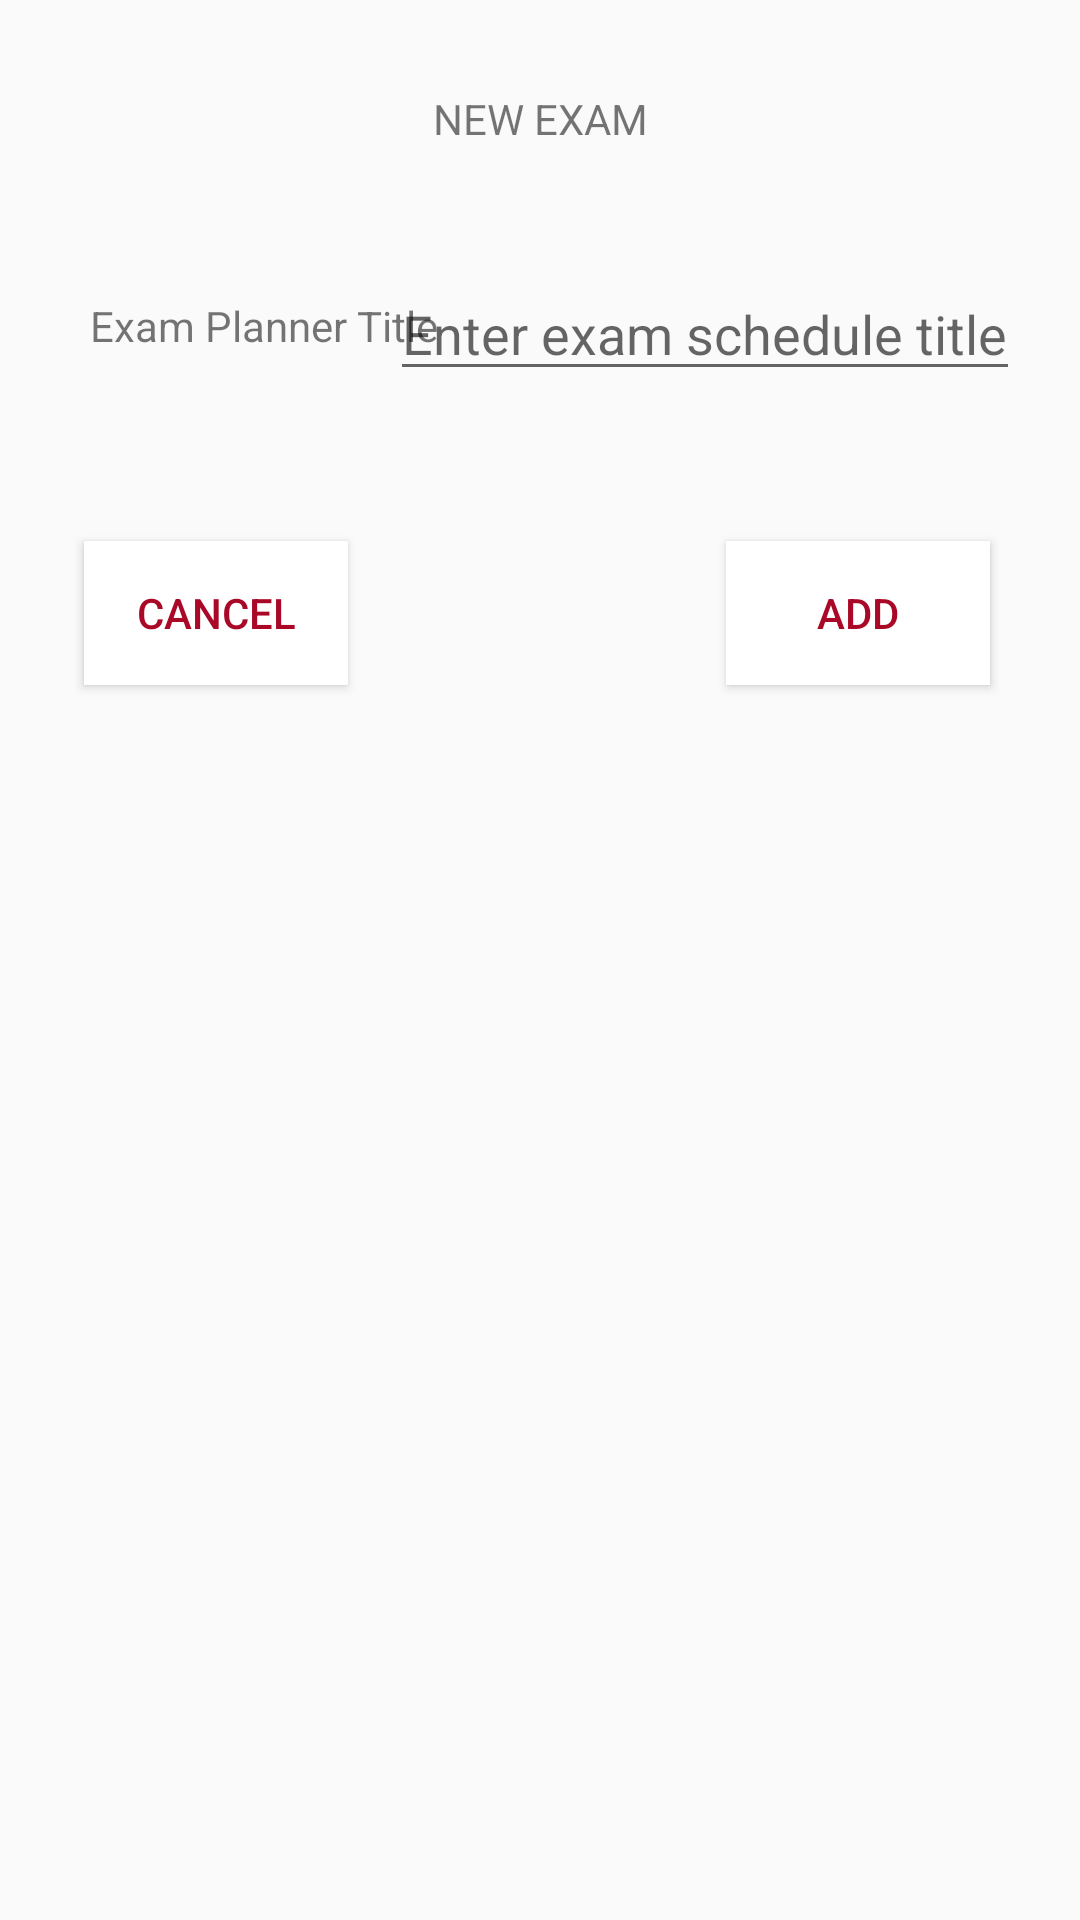

Here is an Android app screen rendered from its layout file. Give the layout XML and the strings, colors and styles it references.
<!-- AndroidManifest.xml: application theme AppTheme -->
<!-- res/layout/activity_project_title_popup.xml -->
<?xml version="1.0" encoding="utf-8"?>
<androidx.constraintlayout.widget.ConstraintLayout xmlns:android="http://schemas.android.com/apk/res/android"
    xmlns:app="http://schemas.android.com/apk/res-auto"
    xmlns:tools="http://schemas.android.com/tools"
    android:layout_width="match_parent"
    android:layout_height="match_parent"
    tools:context=".exam_title_popup">

    <Button
        android:id="@+id/add_exam"
        android:layout_width="wrap_content"
        android:layout_height="wrap_content"
        android:layout_marginTop="50dp"
        android:layout_marginEnd="30dp"
        android:layout_marginRight="30dp"
        android:background="@color/white"
        android:text="ADD"
        android:textColor="#AA0827"
        app:layout_constraintEnd_toEndOf="parent"
        app:layout_constraintTop_toBottomOf="@+id/exam_title" />

    <TextView
        android:id="@+id/textView18"
        android:layout_width="wrap_content"
        android:layout_height="wrap_content"
        android:layout_marginStart="20dp"
        android:layout_marginLeft="20dp"
        android:layout_marginTop="30dp"
        android:layout_marginEnd="20dp"
        android:layout_marginRight="20dp"
        android:text="NEW EXAM"
        app:layout_constraintEnd_toEndOf="parent"
        app:layout_constraintStart_toStartOf="parent"
        app:layout_constraintTop_toTopOf="parent" />

    <TextView
        android:id="@+id/textView19"
        android:layout_width="wrap_content"
        android:layout_height="wrap_content"
        android:layout_marginStart="30dp"
        android:layout_marginLeft="30dp"
        android:layout_marginTop="50dp"
        android:text="Exam Planner Title"
        app:layout_constraintStart_toStartOf="parent"
        app:layout_constraintTop_toBottomOf="@+id/textView18" />

    <Button
        android:id="@+id/cancel_exam"
        android:layout_width="wrap_content"
        android:layout_height="wrap_content"
        android:layout_marginStart="28dp"
        android:layout_marginLeft="28dp"
        android:layout_marginTop="50dp"
        android:background="@color/white"
        android:text="CANCEL"
        android:textColor="#AA0827"
        app:layout_constraintStart_toStartOf="parent"
        app:layout_constraintTop_toBottomOf="@+id/exam_title" />

    <EditText
        android:id="@+id/exam_title"
        android:layout_width="wrap_content"
        android:layout_height="wrap_content"
        android:layout_marginTop="40dp"
        android:layout_marginEnd="20dp"
        android:layout_marginRight="20dp"
        android:ems="10"
        android:inputType="textPersonName"
        android:hint="Enter exam schedule title"
        app:layout_constraintEnd_toEndOf="parent"
        app:layout_constraintTop_toBottomOf="@+id/textView18" />
</androidx.constraintlayout.widget.ConstraintLayout>
<!-- resources referenced by this layout -->
<resources>
  <color name="white">#ffffff</color>
  <style name="AppTheme" parent="Theme.AppCompat.Light.NoActionBar">
          
          <item name="colorPrimary">@color/colorPrimary</item>
          <item name="colorPrimaryDark">@color/colorPrimaryDark</item>
          <item name="colorAccent">@color/colorAccent</item>
      </style>
  <color name="colorPrimary">#008577</color>
  <color name="colorPrimaryDark">#00574B</color>
  <color name="colorAccent">#D81B60</color>
</resources>
